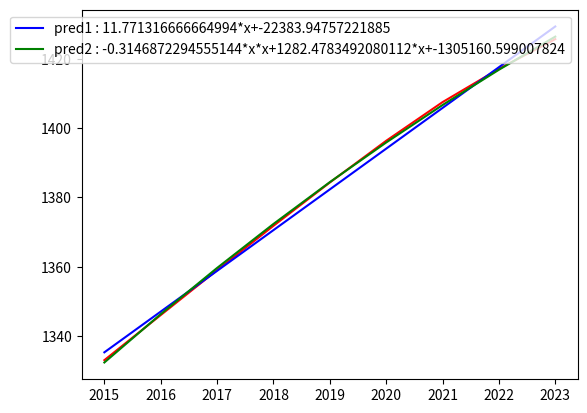

Write the Python code that produced this figure.
import numpy as np
import matplotlib.pyplot as plt

def rmse(actual, predicted):
    # Calculate residuals
    residuals = actual - predicted

    # Calculate mean squared error (MSE)
    mse = np.mean(residuals ** 2)

    # Calculate RMSE by taking the square root of MSE
    rmse = np.sqrt(mse)

    return rmse

# Generate some data
year = np.array([2023, 2022, 2021, 2020, 2019, 2018, 2017, 2016, 2015])
population_in_millions = np.array([1425.776, 1417.173, 1407.564, 1396.387, 1384.332, 1371.818, 1359.003, 1346.021, 1332.993])

# Fit two different regression models to the data
model1 = np.polyfit(year, population_in_millions, 1)
model2 = np.polyfit(year, population_in_millions, 2)

# Predict the values for both models
m1 = model1[0]
c1 = model1[1]
population_pred1 =  m1 * year + c1

a1 = model2[0]
a2 = model2[1]
a3 = model2[2]
population_pred2 = a1 * year**2 + a2 * year + a3

# Calculate the MSE for both models
rmse1 = rmse(population_in_millions, population_pred1)
rmse2 = rmse(population_in_millions, population_pred2)

print("RMSE for model1:", rmse1)
print("RMSE for model2:", rmse2)

if rmse1 > rmse2:
    print('prediction2 is more accurate')
else:
    print('prediction1 is more accurate')

# Draw the plot
plt.plot(year, population_in_millions, color='red')
plt.plot(year, population_pred1, color='blue', label=f'pred1 : {m1}*x+{c1}')
plt.plot(year, population_pred2, color='green', label=f'pred2 : {a1}*x*x+{a2}*x+{a3}')

plt.legend()

plt.show()



